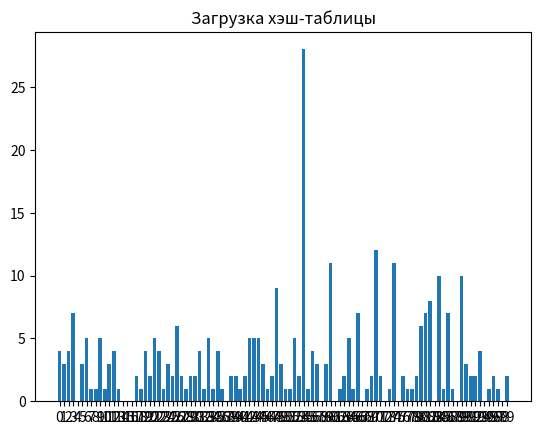

The matplotlib source for this figure:
import matplotlib.pyplot as plt
cellNum = ['0','1','2','3','4','5','6','7','8','9','10','11','12','13','14','15','16','17','18','19','20','21','22','23','24','25','26','27','28','29','30','31','32','33','34','35','36','37','38','39','40','41','42','43','44','45','46','47','48','49','50','51','52','53','54','55','56','57','58','59','60','61','62','63','64','65','66','67','68','69','70','71','72','73','74','75','76','77','78','79','80','81','82','83','84','85','86','87','88','89','90','91','92','93','94','95','96','97','98','99']
values = [4, 3, 4, 7, 0, 3, 5, 1, 1, 5, 1, 3, 4, 1, 0, 0, 0, 2, 1, 4, 2, 5, 4, 1, 3, 2, 6, 2, 1, 2, 2, 4, 1, 5, 1, 4, 1, 0, 2, 2, 1, 2, 5, 5, 5, 3, 1, 2, 9, 3, 1, 1, 5, 2, 28, 1, 4, 3, 0, 3, 11, 0, 1, 2, 5, 1, 7, 0, 1, 2, 12, 2, 0, 1, 11, 0, 2, 1, 1, 2, 6, 7, 8, 0, 10, 1, 7, 1, 0, 10, 3, 2, 2, 4, 0, 1, 2, 1, 0, 2]
plt.bar(cellNum, values)
plt.title("Загрузка хэш-таблицы")
plt.savefig('exDiag.png')
